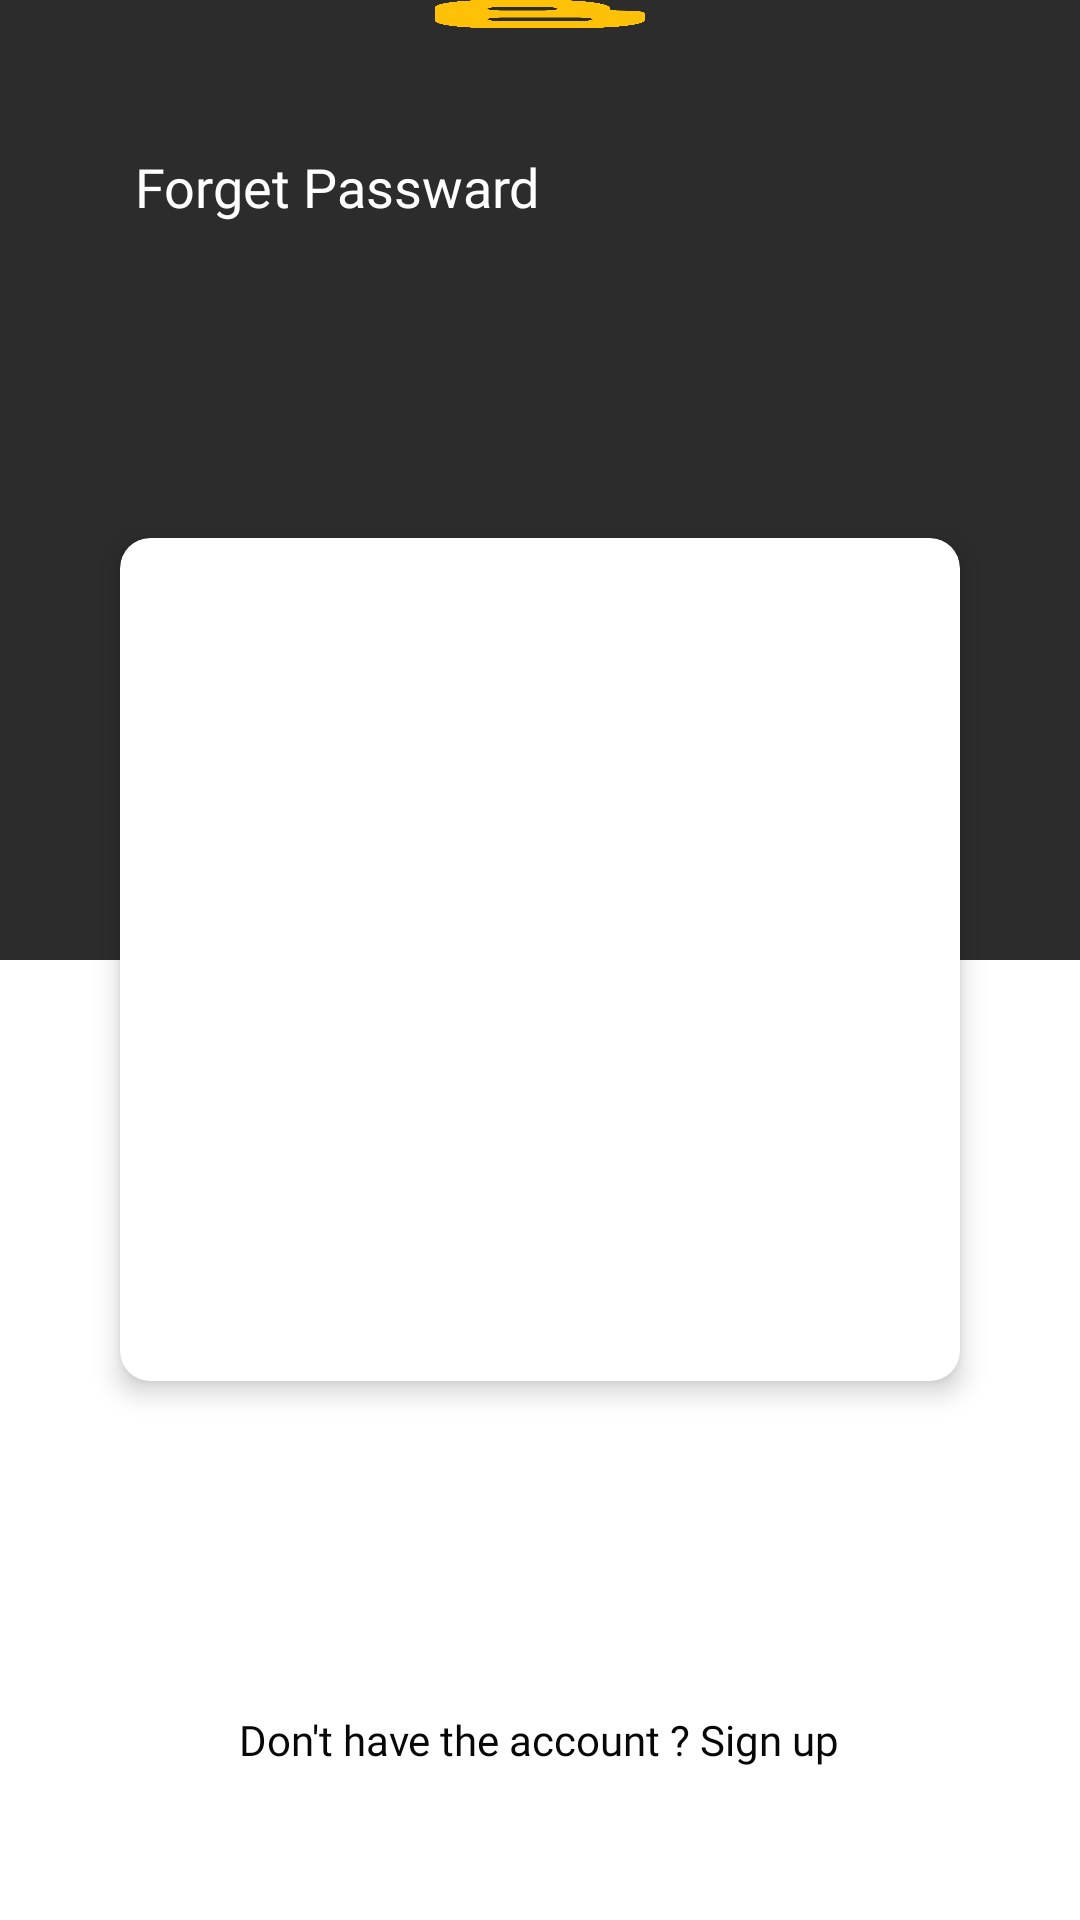

The Android layout XML behind this screen, and the referenced resources:
<!-- AndroidManifest.xml: application theme AppTheme -->
<!-- res/layout/forget_passward.xml -->
<?xml version="1.0" encoding="utf-8"?>
<RelativeLayout xmlns:android="http://schemas.android.com/apk/res/android"
    xmlns:app="http://schemas.android.com/apk/res-auto"
    xmlns:tools="http://schemas.android.com/tools"
    android:layout_width="match_parent"
    android:layout_height="match_parent"
    tools:context=".activities.LoginScreen">


    <LinearLayout
        android:layout_width="match_parent"
        android:layout_height="match_parent"
        android:orientation="vertical">

        <LinearLayout
            android:layout_width="match_parent"
            android:layout_height="wrap_content"
            android:layout_weight="1"
            android:background="#2D2C2C" >

        </LinearLayout>

        <LinearLayout
            android:layout_width="match_parent"
            android:layout_height="wrap_content"
            android:layout_weight="1">

        </LinearLayout>

    </LinearLayout>

    <ImageView
        android:layout_width="70dp"
        android:layout_height="70dp"
        android:background="@drawable/blog"
        android:layout_above="@+id/login_cardview"
        android:layout_centerHorizontal="true"
        android:layout_marginBottom="70dp">

    </ImageView>

    <TextView
        android:layout_width="wrap_content"
        android:layout_height="wrap_content"
        android:layout_above="@+id/login_cardview"
        android:layout_marginLeft="45dp"
        android:layout_marginBottom="5dp"
        android:fontFamily="@font/poppins"
        android:text="Forget Passward"
        android:textColor="@color/white"
        android:textSize="18dp">

    </TextView>

    <com.google.android.material.card.MaterialCardView
        android:id="@+id/login_cardview"
        android:layout_width="match_parent"
        android:layout_height="wrap_content"
        android:layout_centerInParent="true"
        android:layout_marginLeft="40dp"
        android:layout_marginTop="100dp"
        android:layout_marginRight="40dp"
        android:layout_marginBottom="100dp"
        android:background="@color/white"
        app:cardCornerRadius="10dp"
        app:cardElevation="5dp">

        <FrameLayout
            android:id="@+id/ForgetPasswardFragment"
            android:layout_width="match_parent"
            android:layout_height="281dp">

        </FrameLayout>
    </com.google.android.material.card.MaterialCardView>

    <TextView
        android:layout_width="wrap_content"
        android:layout_height="wrap_content"
        android:text="Don't have the account ? Sign up"
        android:layout_below="@id/login_cardview"
        android:id="@+id/login_signup_text"
        android:layout_centerHorizontal="true"
        android:textSize="14dp"
        android:fontFamily="@font/poppins"
        android:textColor="@color/black"
        android:layout_gravity="right"
        android:layout_marginRight="30dp"
        android:layout_marginTop="10dp">

    </TextView>


</RelativeLayout>
<!-- resources referenced by this layout -->
<resources>
  <color name="black">#070707</color>
  <color name="white">#FFFFFF</color>
  <!-- drawable blog: png bitmap (drawable-v24, 9622 bytes) -->
  <style name="AppTheme" parent="Theme.MaterialComponents.Light.NoActionBar">
          
          <item name="colorPrimary">@color/black</item>
          <item name="colorPrimaryDark">@color/black</item>
          <item name="colorAccent">@color/colorAccent</item>
      </style>
  <color name="colorAccent">#070707</color>
</resources>
